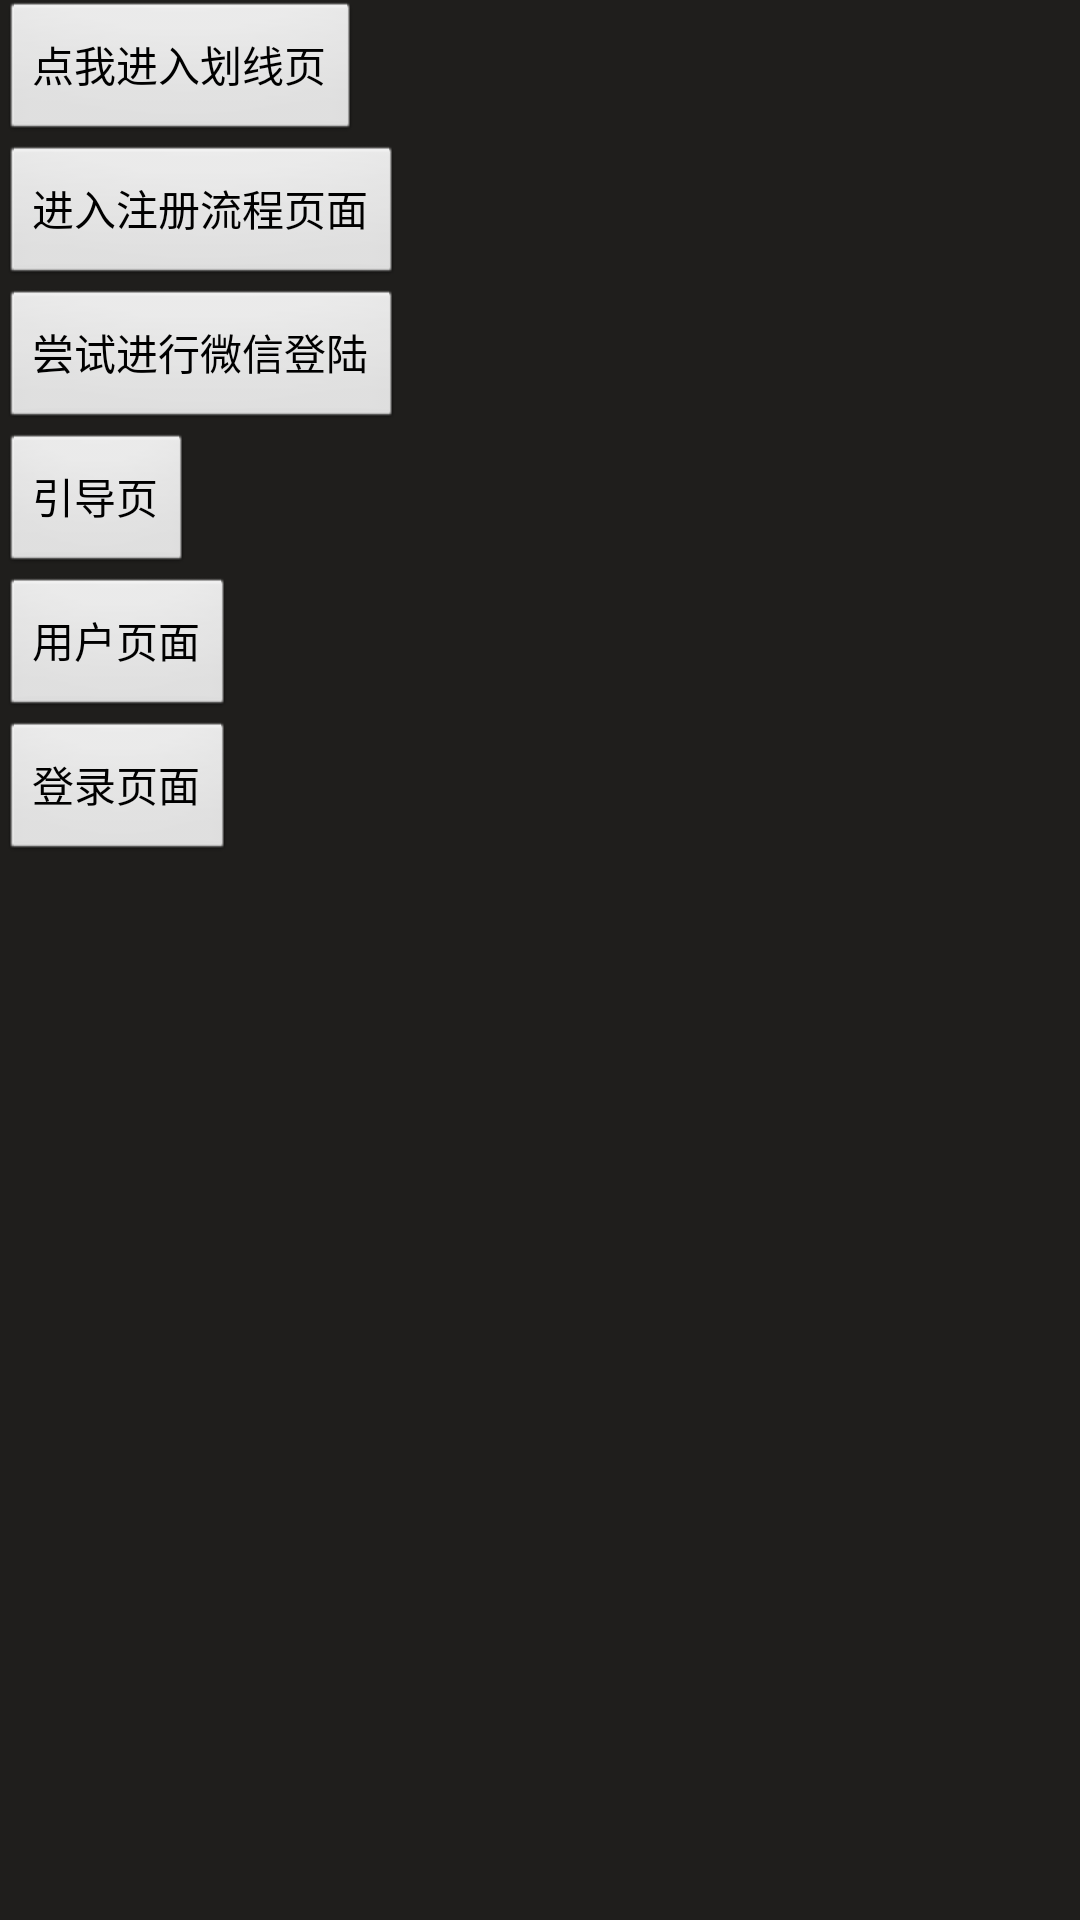

Produce the Android XML layout that renders to this screen, including the resource entries it uses.
<!-- AndroidManifest.xml: application theme AppTheme -->
<!-- res/layout/activity_main.xml -->
<?xml version="1.0" encoding="utf-8"?>
<LinearLayout xmlns:android="http://schemas.android.com/apk/res/android"
    android:layout_width="match_parent"
    android:layout_height="match_parent"
    android:orientation="vertical">

    <Button
        android:id="@+id/test_huaxian"
        android:layout_width="wrap_content"
        android:layout_height="wrap_content"
        android:text="点我进入划线页" />

    <Button
        android:id="@+id/test_base"
        android:layout_width="wrap_content"
        android:layout_height="wrap_content"
        android:text="进入注册流程页面" />

    <Button
        android:id="@+id/test_weixin_login"
        android:layout_width="wrap_content"
        android:layout_height="wrap_content"
        android:text="尝试进行微信登陆" />

    <Button
        android:id="@+id/test_guide"
        android:layout_width="wrap_content"
        android:layout_height="wrap_content"
        android:text="引导页" />

    <Button
        android:id="@+id/test_user"
        android:layout_width="wrap_content"
        android:layout_height="wrap_content"
        android:text="用户页面" />

    <Button
        android:id="@+id/test_login"
        android:layout_width="wrap_content"
        android:layout_height="wrap_content"
        android:text="登录页面" />


</LinearLayout>
<!-- resources referenced by this layout -->
<resources>
  <style name="AppTheme" parent="@android:style/Theme.NoTitleBar">
          <item name="android:windowBackground">@color/comm_bg</item>
      </style>
  <color name="comm_bg">#1F1E1C</color>
</resources>
